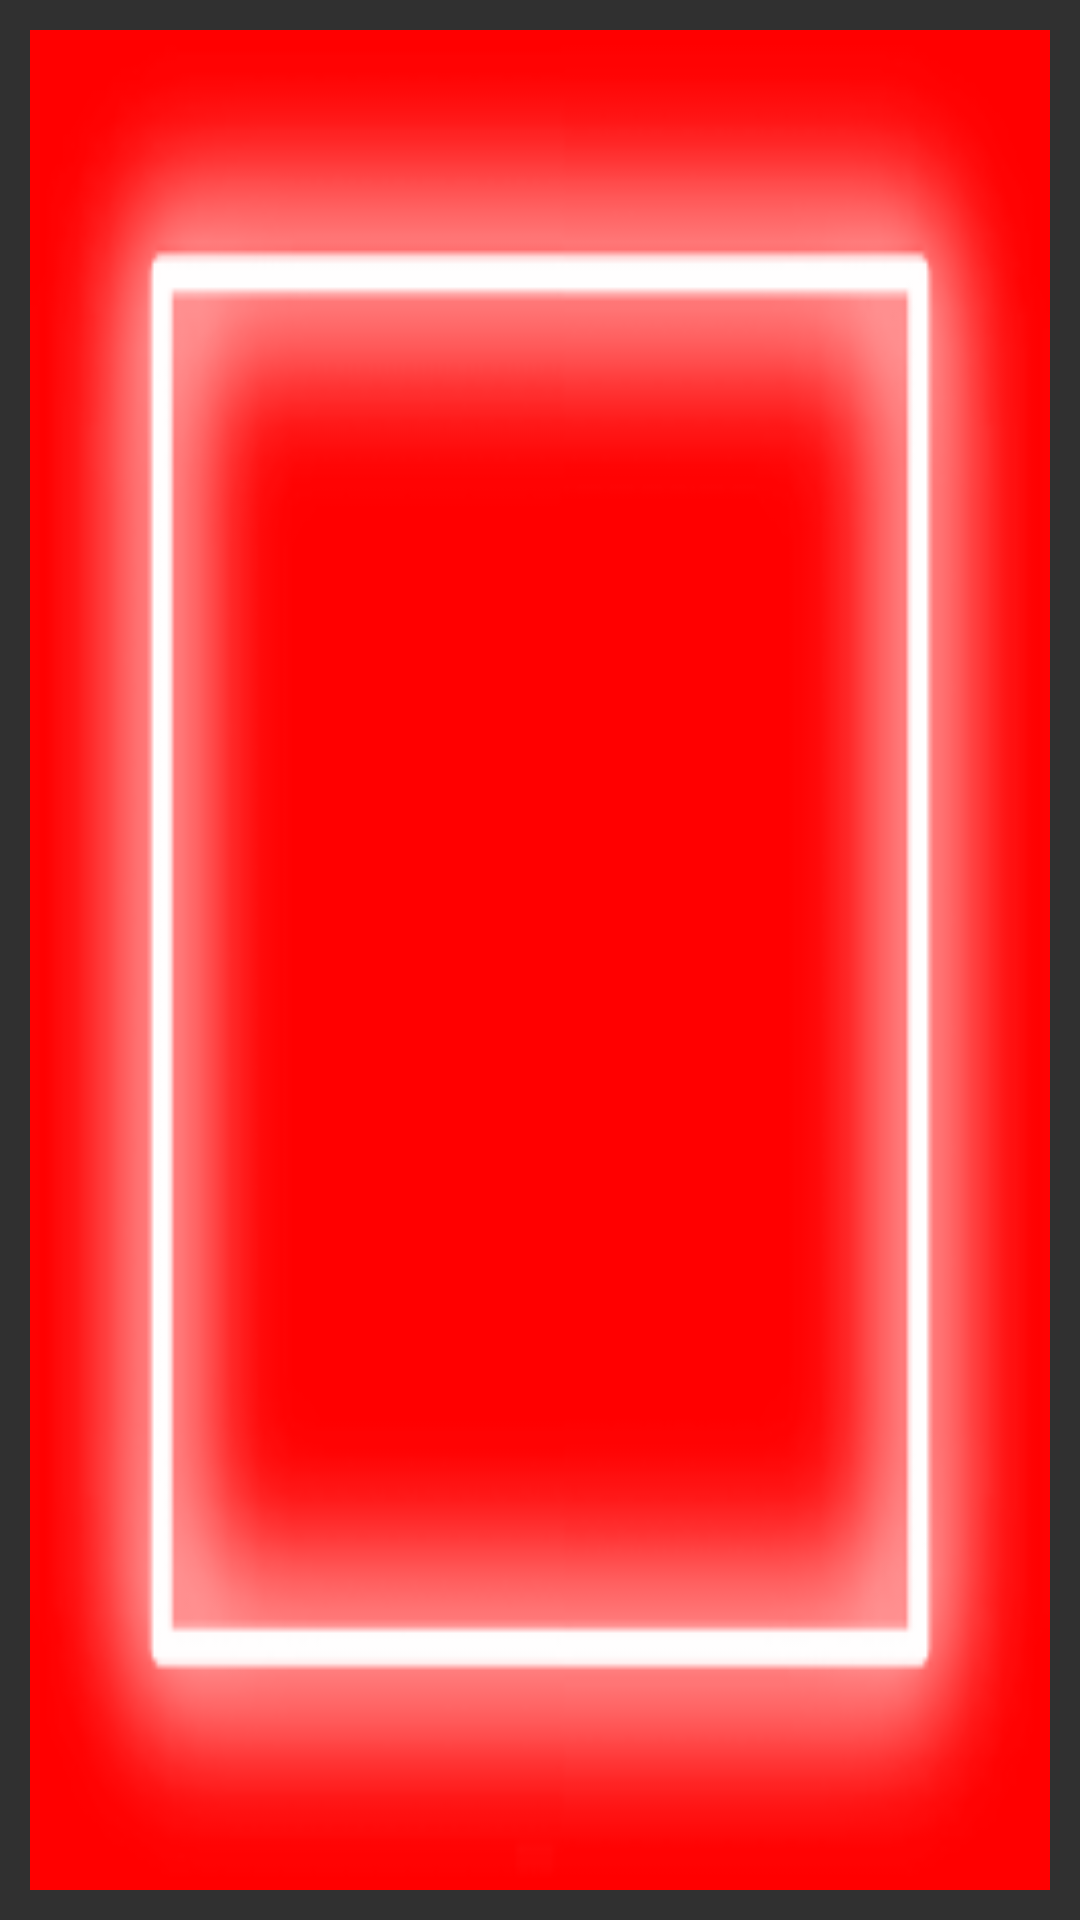

Android layout source for this screen:
<!-- AndroidManifest.xml: application theme Theme.AppCompat.NoActionBar -->
<!-- res/layout/colorcontainer.xml -->
<?xml version="1.0" encoding="utf-8"?>
<androidx.constraintlayout.widget.ConstraintLayout xmlns:android="http://schemas.android.com/apk/res/android"
    xmlns:app="http://schemas.android.com/apk/res-auto"
    xmlns:tools="http://schemas.android.com/tools"
    android:id="@+id/constraintLayout"
    android:layout_width="match_parent"
    android:layout_height="match_parent"
    android:layout_gravity="clip_vertical|center_horizontal"
    android:background="#00FFFFFF"
    android:paddingBottom="10dp"
    android:paddingLeft="10dp"
    android:paddingRight="10dp"
    android:paddingTop="10dp">

    <FrameLayout
        android:id="@+id/layoutColor"
        android:layout_width="match_parent"
        android:layout_height="match_parent"
        android:background="#FF0000"
        app:layout_constraintBottom_toBottomOf="parent"
        app:layout_constraintEnd_toEndOf="parent"
        app:layout_constraintStart_toStartOf="parent"
        app:layout_constraintTop_toTopOf="parent">

        <ImageView
            android:id="@+id/isSelected"
            android:layout_width="match_parent"
            android:layout_height="match_parent"
            android:scaleType="fitXY"
            app:srcCompat="@drawable/highlight" />

        <View
            android:id="@+id/isBlocked"
            android:layout_width="match_parent"
            android:layout_height="match_parent"
            android:background="#B0000000"
            android:visibility="invisible" />

    </FrameLayout>

</androidx.constraintlayout.widget.ConstraintLayout>
<!-- resources referenced by this layout -->
<resources>
  <!-- drawable highlight: png bitmap (drawable, 10633 bytes) -->
</resources>
